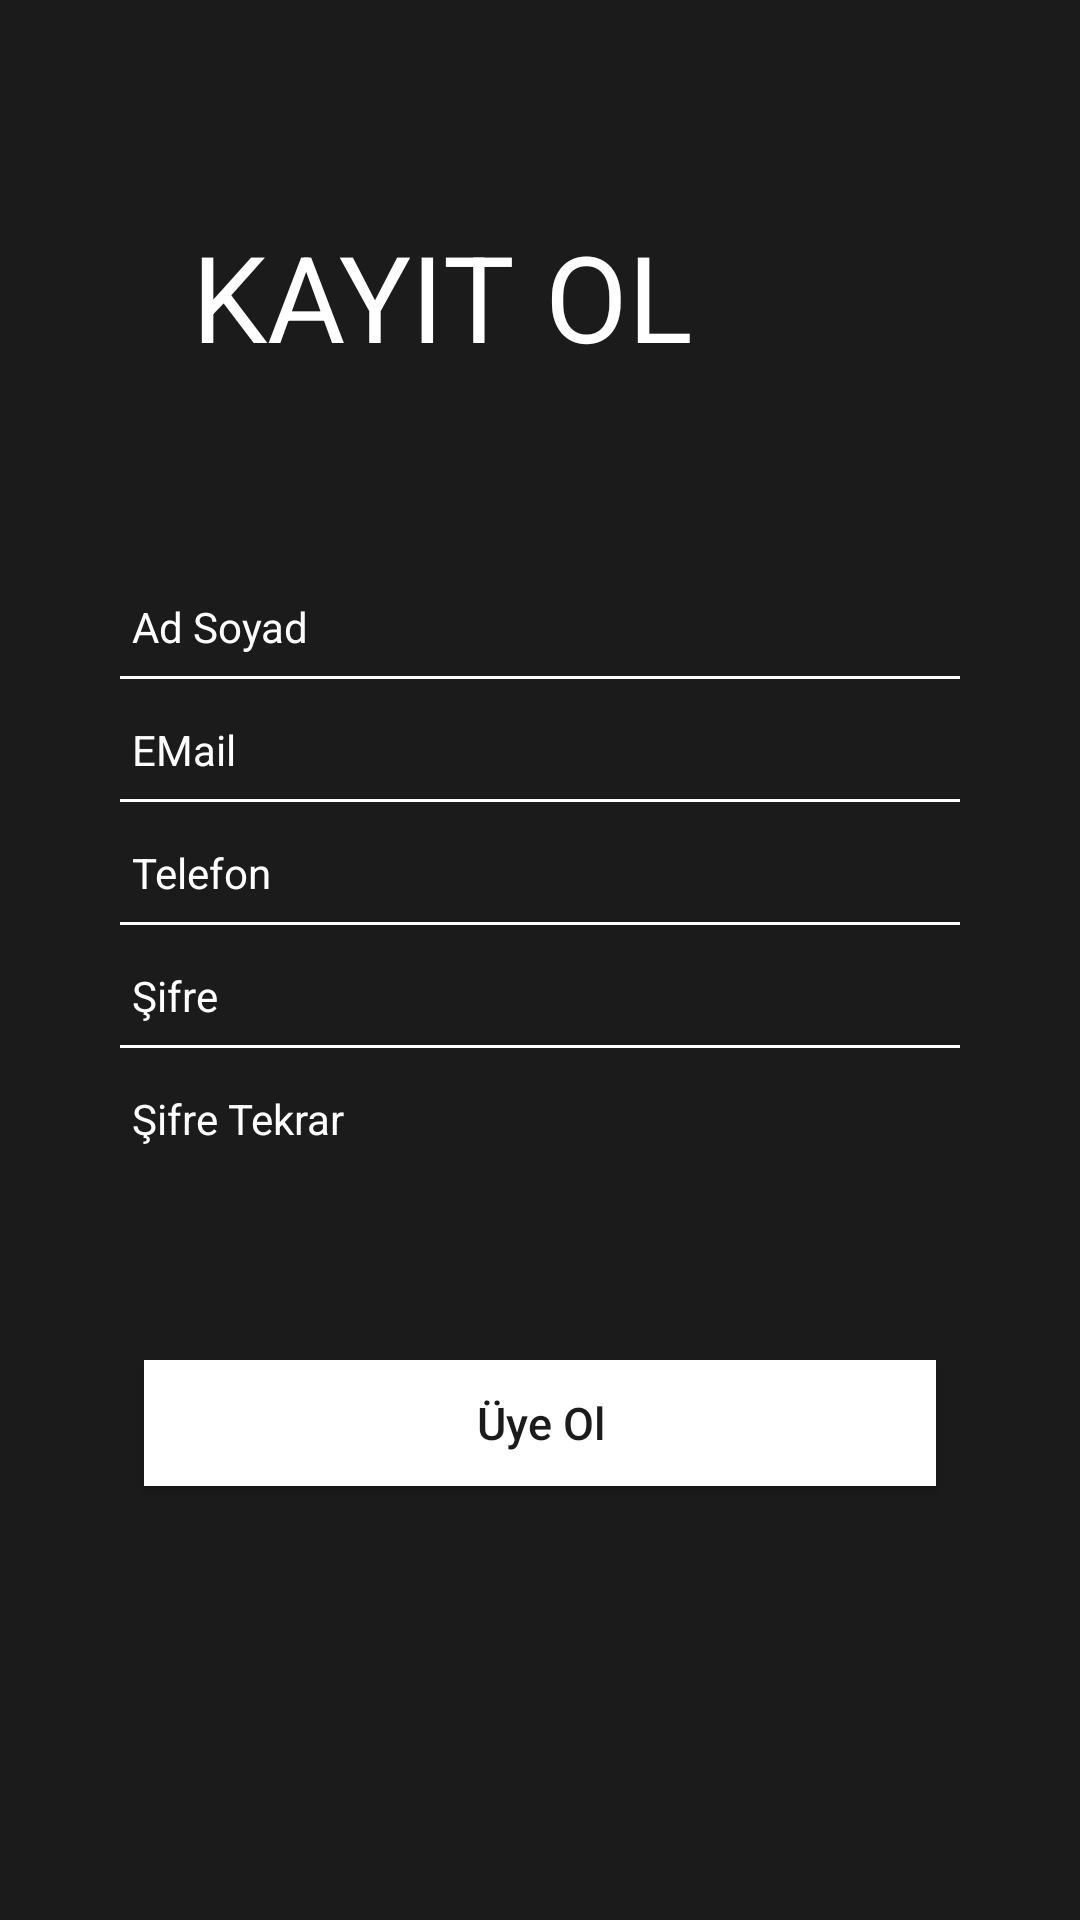

Layout XML and referenced resources for this Android screen:
<!-- AndroidManifest.xml: application theme AppTheme -->
<!-- res/layout/activity_register.xml -->
<?xml version="1.0" encoding="utf-8"?>
<ScrollView
    xmlns:android="http://schemas.android.com/apk/res/android"
    android:layout_width="match_parent"
    android:layout_height="match_parent"
    android:fillViewport="true"
    android:background="@color/siyah">

    <RelativeLayout
        android:layout_width="match_parent"
        android:layout_height="wrap_content">
        <RelativeLayout
            android:layout_marginBottom="30dp"
            android:layout_width="match_parent"
            android:layout_height="match_parent">


            <TextView
                android:id="@+id/txtLogin"
                android:layout_width="wrap_content"
                android:layout_height="wrap_content"
                android:layout_marginLeft="64dp"
                android:layout_marginTop="72dp"
                android:gravity="left"
                android:text="@string/kayitoll"
                android:textColor="@color/beyaz"
                android:textSize="40dp"/>



            <LinearLayout
                android:id="@+id/linear1"
                android:layout_width="match_parent"
                android:layout_height="wrap_content"
                android:layout_marginTop="64dp"
                android:layout_marginRight="40dp"
                android:layout_marginLeft="40dp"
                android:layout_below="@+id/txtLogin">


                <EditText
                    android:drawableLeft="@drawable/ic_person_black_24dp"
                    android:layout_height="wrap_content"
                    android:layout_width="match_parent"
                    android:textSize="14dp"
                    android:textColor="@color/beyaz"
                    android:id="@+id/ad"
                    android:layout_below="@id/linear3"
                    android:textCursorDrawable="@null"
                    android:textColorHint="@color/beyaz"
                    android:inputType="text"
                    android:hint="@string/ad"
                    android:backgroundTint="@color/siyah"
                    android:maxLength="30"/>


            </LinearLayout>

            <View
                android:id="@+id/view2"
                android:layout_width="match_parent"
                android:layout_height="1dp"
                android:layout_below="@id/linear1"
                android:layout_marginLeft="40dp"
                android:layout_marginRight="40dp"
                android:background="@color/beyaz" />

            <LinearLayout
                android:id="@+id/linear2"
                android:layout_width="match_parent"
                android:layout_height="wrap_content"
                android:layout_below="@+id/view2"
                android:layout_marginTop="4dp"
                android:layout_marginRight="40dp"
                android:layout_marginLeft="40dp"
                android:orientation="horizontal"
                android:weightSum="8">


                <EditText
                    android:focusable="true"
                    android:focusableInTouchMode="true"
                    android:drawableLeft="@drawable/ic_person_black_24dp"
                    android:layout_height="wrap_content"
                    android:layout_width="match_parent"
                    android:textSize="14dp"
                    android:textColor="@color/beyaz"
                    android:id="@+id/email"
                    android:layout_below="@id/linear3"
                    android:textCursorDrawable="@null"
                    android:textColorHint="@color/beyaz"
                    android:inputType="textEmailAddress"
                    android:hint="@string/eposta"
                    android:backgroundTint="@color/siyah"/>
            </LinearLayout>

            <View
                android:id="@+id/view3"
                android:layout_width="match_parent"
                android:layout_height="1dp"
                android:layout_below="@id/linear2"
                android:layout_marginLeft="40dp"
                android:layout_marginRight="40dp"
                android:background="@color/beyaz" />
            <LinearLayout
                android:id="@+id/linear3"
                android:layout_width="match_parent"
                android:layout_height="wrap_content"
                android:layout_below="@+id/view3"
                android:layout_marginTop="4dp"
                android:layout_marginRight="40dp"
                android:layout_marginLeft="40dp"
                android:orientation="horizontal"
                android:weightSum="8">


                <EditText
                    android:focusable="true"
                    android:focusableInTouchMode="true"
                    android:drawableLeft="@drawable/ic_person_black_24dp"
                    android:layout_height="wrap_content"
                    android:layout_width="match_parent"
                    android:textSize="14dp"
                    android:textColor="@color/beyaz"
                    android:id="@+id/tel"
                    android:layout_below="@id/linear3"
                    android:textCursorDrawable="@null"
                    android:textColorHint="@color/beyaz"
                    android:inputType="numberSigned"
                    android:hint="@string/tel"
                    android:maxLength="11"
                    android:backgroundTint="@color/siyah"/>
            </LinearLayout>
            <View
                android:id="@+id/view4"
                android:layout_width="match_parent"
                android:layout_height="1dp"
                android:layout_below="@id/linear3"
                android:layout_marginLeft="40dp"
                android:layout_marginRight="40dp"
                android:background="@color/beyaz" />
            <LinearLayout
                android:id="@+id/linear5"
                android:layout_width="match_parent"
                android:layout_height="wrap_content"
                android:layout_below="@+id/view4"
                android:layout_marginTop="4dp"
                android:layout_marginRight="40dp"
                android:layout_marginLeft="40dp"
                android:orientation="horizontal"
                android:weightSum="8">


                <EditText
                    android:focusable="true"
                    android:focusableInTouchMode="true"
                    android:drawableLeft="@drawable/ic_lock_black_24dp"
                    android:layout_height="wrap_content"
                    android:layout_width="match_parent"
                    android:textSize="14dp"
                    android:textColor="@color/beyaz"
                    android:id="@+id/sifre"
                    android:layout_below="@id/linear3"
                    android:textCursorDrawable="@null"
                    android:textColorHint="@color/beyaz"
                    android:inputType="textPassword"
                    android:hint="@string/sifre"
                    android:backgroundTint="@color/siyah"/>
            </LinearLayout>
            <View
                android:id="@+id/view6"
                android:layout_width="match_parent"
                android:layout_height="1dp"
                android:layout_below="@id/linear5"
                android:layout_marginLeft="40dp"
                android:layout_marginRight="40dp"
                android:background="@color/beyaz" />
            <LinearLayout
                android:id="@+id/linear6"
                android:layout_width="match_parent"
                android:layout_height="wrap_content"
                android:layout_below="@+id/view6"
                android:layout_marginTop="4dp"
                android:layout_marginRight="40dp"
                android:layout_marginLeft="40dp"
                android:orientation="horizontal"
                android:weightSum="8">


                <EditText
                    android:focusable="true"
                    android:focusableInTouchMode="true"
                    android:drawableLeft="@drawable/ic_lock_black_24dp"
                    android:layout_height="wrap_content"
                    android:layout_width="match_parent"
                    android:textSize="14dp"
                    android:textColor="@color/beyaz"
                    android:id="@+id/sifretekrar"
                    android:layout_below="@id/linear3"
                    android:textCursorDrawable="@null"
                    android:textColorHint="@color/beyaz"
                    android:inputType="textPassword"
                    android:hint="@string/sifretekrar"
                    android:backgroundTint="@color/siyah"/>
            </LinearLayout>
            <Button
                android:id="@+id/register"
                android:layout_width="match_parent"
                android:layout_height="42dp"
                android:layout_below="@id/linear6"
                android:layout_marginLeft="48dp"
                android:layout_marginTop="64dp"
                android:layout_marginRight="48dp"
                android:background="@color/beyaz"
                android:onClick="onClick"
                android:text="@string/uyeol"
                android:textSize="15dp"
                android:textAllCaps="false"
                android:textColor="@color/siyah"/>

        </RelativeLayout>
    </RelativeLayout>
</ScrollView>
<!-- resources referenced by this layout -->
<resources>
  <color name="beyaz">#FFFFFF</color>
  <color name="siyah">#1A1B1A</color>
  <string name="ad">Ad Soyad</string>
  <string name="eposta">EMail</string>
  <string name="kayitoll">KAYIT OL</string>
  <string name="sifre">Şifre</string>
  <string name="sifretekrar">Şifre Tekrar</string>
  <string name="tel">Telefon</string>
  <string name="uyeol">Üye Ol</string>
  <style name="AppTheme" parent="Theme.AppCompat.Light.NoActionBar">
          <item name="colorPrimary">@color/siyah</item>
          <item name="colorPrimaryDark">@color/siyah</item>
          <item name="colorAccent">@color/beyaz</item>
      </style>
</resources>
